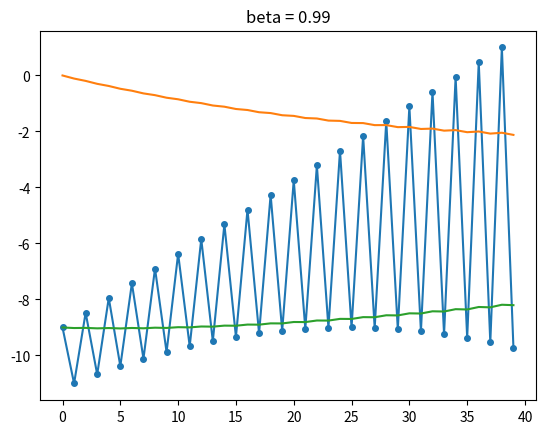

The matplotlib source for this figure:
import matplotlib.pyplot as plt
import numpy as np

N = 40
x = np.linspace(0, 160, N // 2)
y1 = 1 / 16 * x - 9
y2 = -0.0002 * (x - 100) ** 2 - 9


y = np.stack([y1, y2], axis=1)
y = y.reshape([N, 1])

beta = 0.99
mu = np.zeros([N])
mu_corr = np.zeros([N])
for t in range(N):
    if t == 0:
        mu[t] = 0
        mu_corr[t] = y[0]
    else:
        mu[t] = beta * mu[t - 1] + (1 - beta) * y[t]
        mu_corr[t] = beta * mu_corr[t - 1] + (1 - beta) * y[t]


plt.plot(y, markersize=8, marker='.')
plt.plot(mu, )
plt.plot(mu_corr, )
plt.title('beta = '+ str(beta))
plt.show()
